Dataset: DATA SET (GitHub, Vishalini-27/parallelANN). Classes: healthy, anthracnose, phytophthora blight, brown spot, black spot, others.

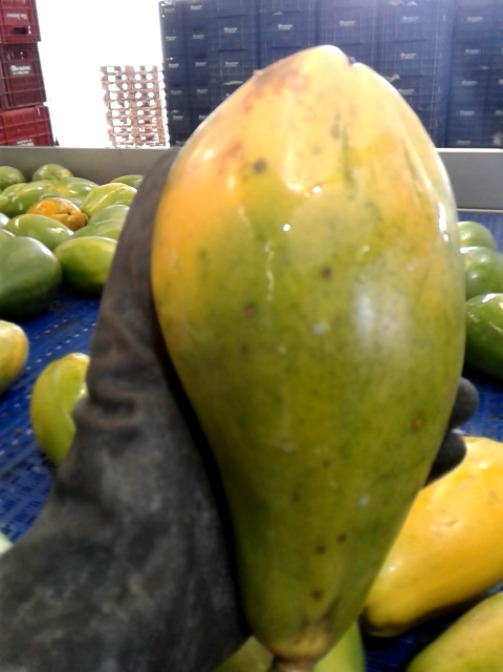
Label: black spot

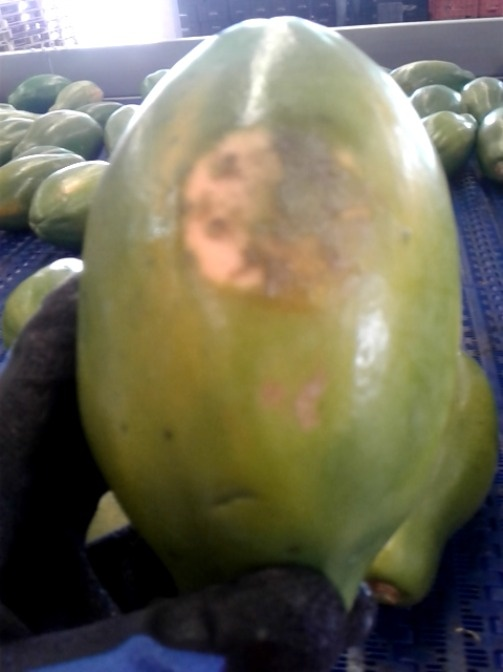
Label: phytophthora blight

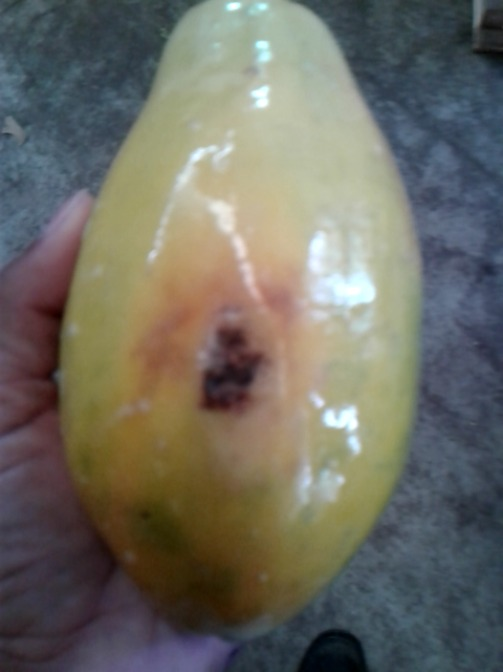
Label: anthracnose

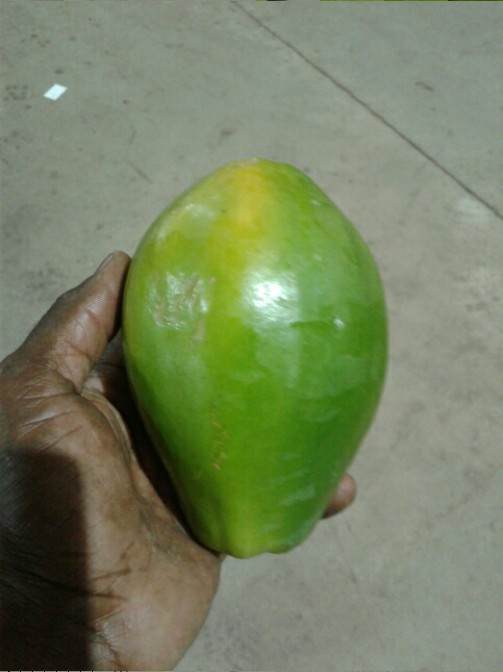
Label: healthy

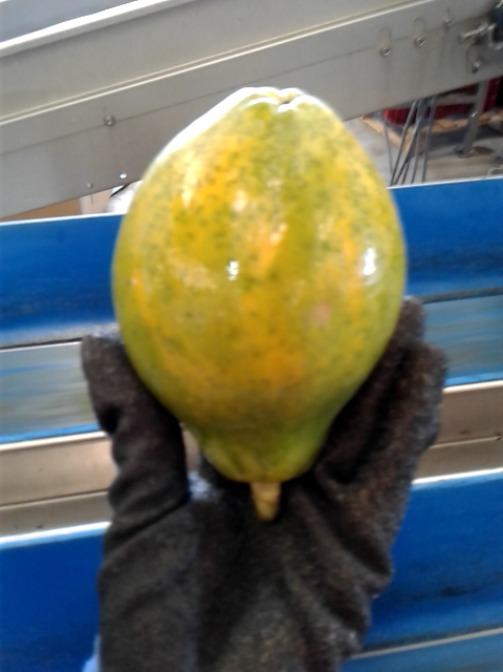
Label: others

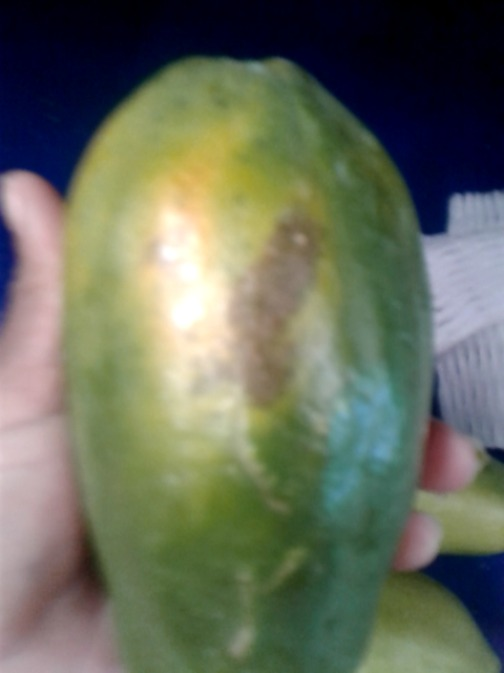
Label: brown spot
